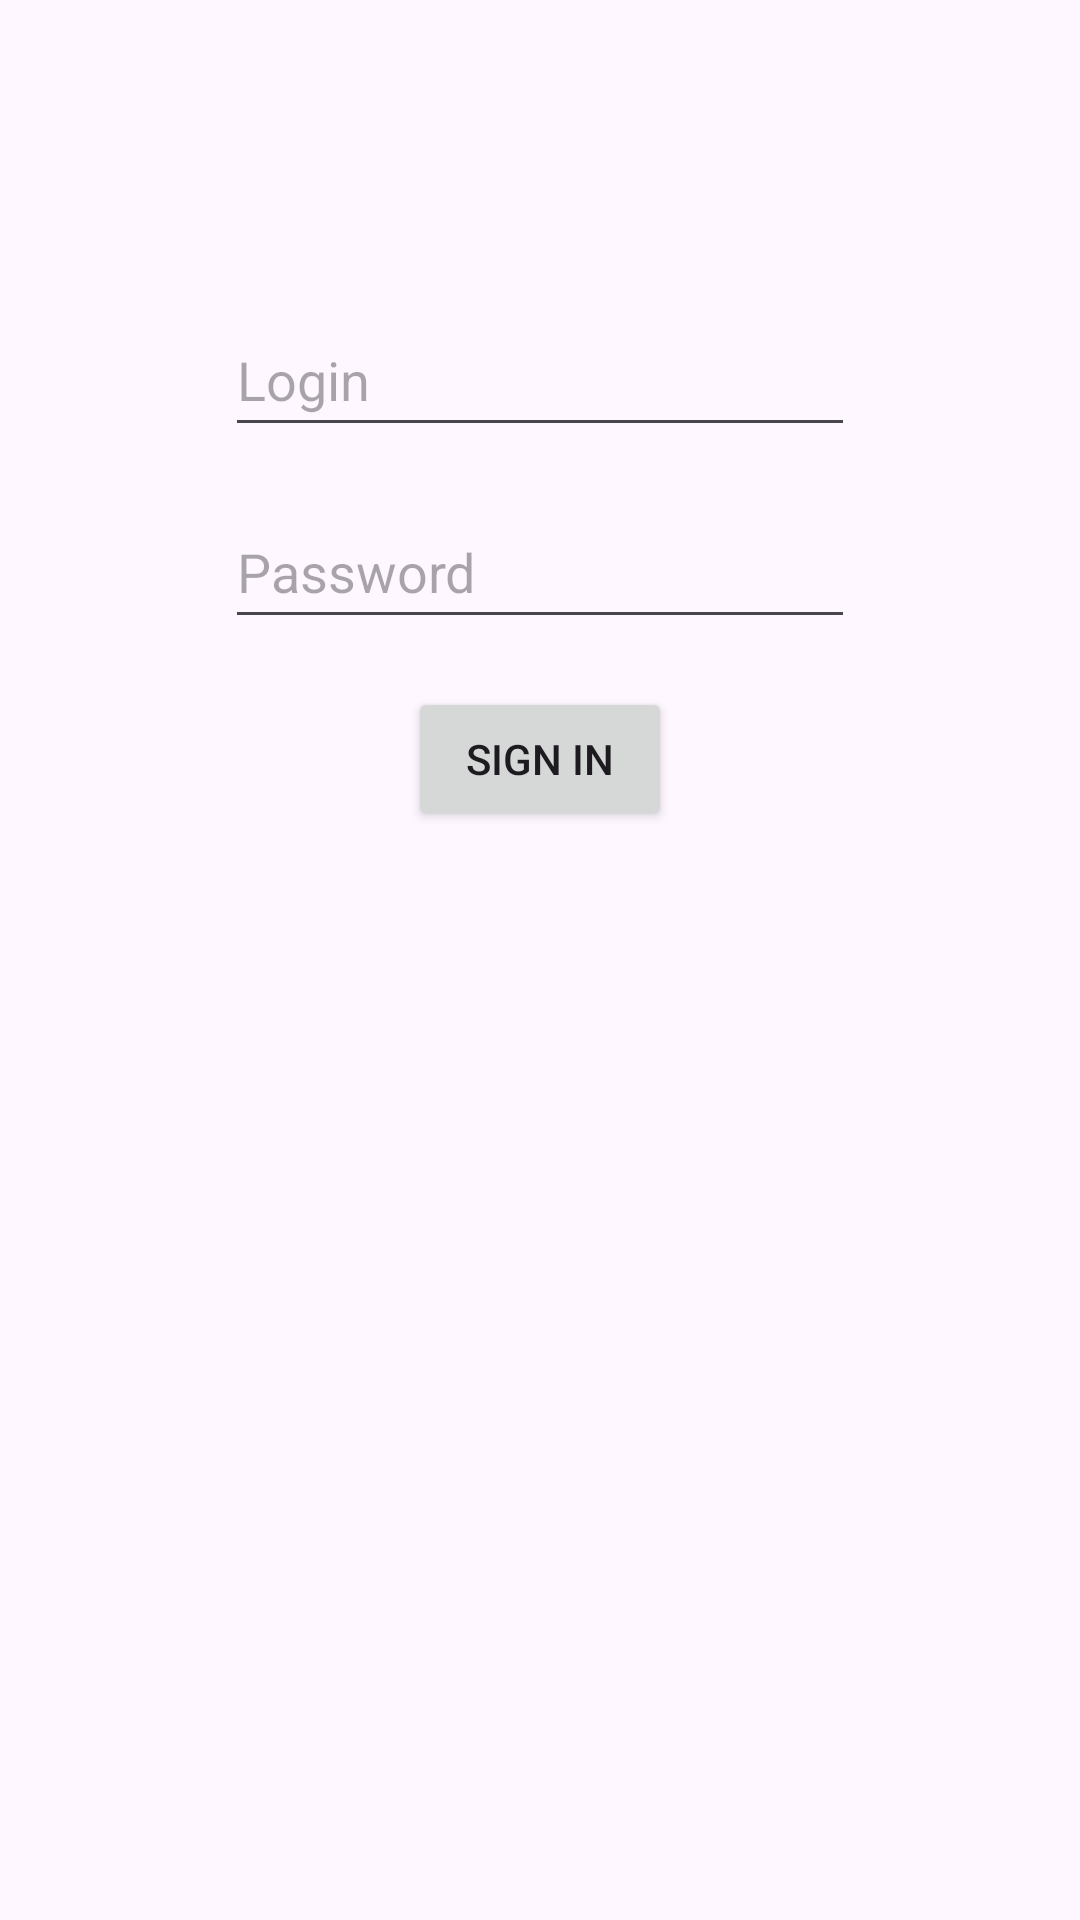

Produce the Android XML layout that renders to this screen, including the resource entries it uses.
<!-- AndroidManifest.xml: application theme Theme.Qrcs_device -->
<!-- res/layout/activity_auth.xml -->
<?xml version="1.0" encoding="utf-8"?>
<androidx.constraintlayout.widget.ConstraintLayout xmlns:android="http://schemas.android.com/apk/res/android"
    xmlns:app="http://schemas.android.com/apk/res-auto"
    xmlns:tools="http://schemas.android.com/tools"
    android:layout_width="match_parent"
    android:layout_height="match_parent"
    tools:context=".Auth">

    <EditText
        android:id="@+id/input_login"
        android:layout_width="210dp"
        android:layout_height="48dp"
        android:layout_marginStart="16dp"
        android:layout_marginTop="16dp"
        android:layout_marginEnd="16dp"
        android:ems="10"
        android:hint="@string/login"
        android:inputType="text"
        app:layout_constraintEnd_toEndOf="parent"
        app:layout_constraintStart_toStartOf="parent"
        app:layout_constraintTop_toBottomOf="@+id/textView_errors" />

    <EditText
        android:id="@+id/input_password"
        android:layout_width="210dp"
        android:layout_height="48dp"
        android:layout_marginStart="16dp"
        android:layout_marginTop="16dp"
        android:layout_marginEnd="16dp"
        android:ems="10"
        android:hint="@string/password"
        android:inputType="textPassword"
        app:layout_constraintEnd_toEndOf="parent"
        app:layout_constraintStart_toStartOf="parent"
        app:layout_constraintTop_toBottomOf="@+id/input_login" />

    <Button
        android:id="@+id/btn_signin"
        android:layout_width="wrap_content"
        android:layout_height="wrap_content"
        android:layout_marginStart="16dp"
        android:layout_marginTop="16dp"
        android:layout_marginEnd="16dp"
        android:text="@string/enter"
        app:layout_constraintEnd_toEndOf="parent"
        app:layout_constraintStart_toStartOf="parent"
        app:layout_constraintTop_toBottomOf="@+id/input_password" />

    <TextView
        android:id="@+id/textView_errors"
        android:layout_width="0dp"
        android:layout_height="21dp"
        android:layout_marginStart="16dp"
        android:layout_marginTop="64dp"
        android:layout_marginEnd="16dp"
        android:text=""
        app:layout_constraintEnd_toEndOf="parent"
        app:layout_constraintStart_toStartOf="parent"
        app:layout_constraintTop_toTopOf="parent" />
</androidx.constraintlayout.widget.ConstraintLayout>
<!-- resources referenced by this layout -->
<resources>
  <string name="enter">Sign in</string>
  <string name="login">Login</string>
  <string name="password">Password</string>
  <style name="Theme.Qrcs_device" parent="Base.Theme.Qrcs_device" />
  <style name="Base.Theme.Qrcs_device" parent="Theme.Material3.DayNight.NoActionBar">
          
          
      </style>
</resources>
